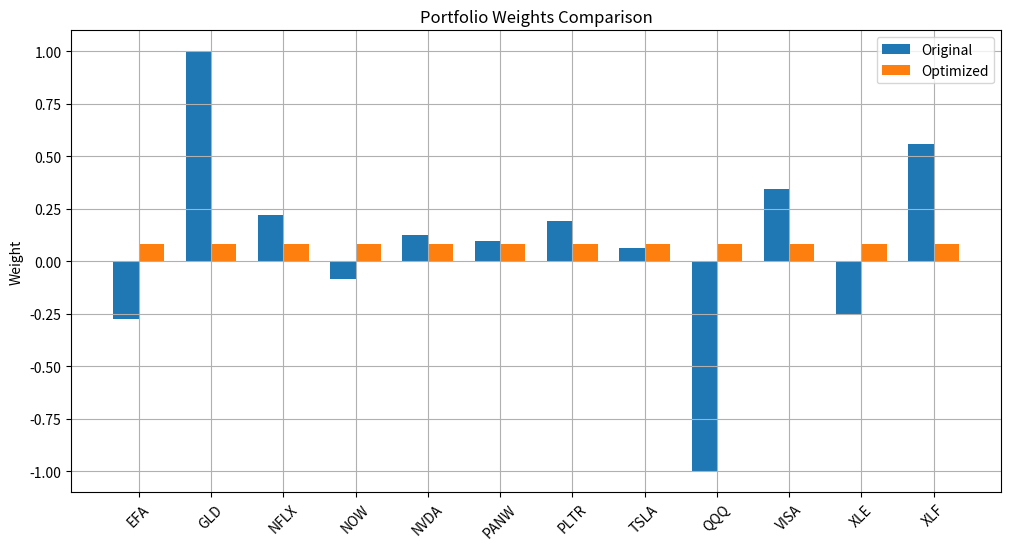

Generate this figure with matplotlib:
import numpy as np
import pandas as pd
import matplotlib.pyplot as plt
from scipy.optimize import minimize

np.random.seed(42)  # for reproducibility

# === 基本設定 ===
spot_dict = {
    "EFA": 84.640,
    "GLD": 303.950,
    "NFLX": 1046.090,
    "NOW": 810.620,
    "NVDA": 102.208,
    "PANW": 167.795,
    "PLTR": 100.407,
    "TSLA": 251.770,
    "QQQ": 454.600,
    "VISA": 333.820,
    "XLE": 81.065,
    "XLF": 47.675,
}

stock_list = list(spot_dict.keys())

# === 模擬參數 ===
T = 252  # 天數
n_paths = 1000  # 模擬路數
initial_wealth = 100

# === 模型參數 (簡化示範用) ===
# 你可以換成你的參數
sigma_dict = {k: 0.2 for k in stock_list}  # 每檔股票的初始vol

# === 原本給的 optimized weights ===
original_weights = np.array(
    [
        -0.2721,
        1.0000,
        0.2209,
        -0.0856,
        0.1279,
        0.0957,
        0.1917,
        0.0651,
        -1.0000,
        0.3447,
        -0.2493,
        0.5610,
    ]
)


# === 模型模擬器 ===
def simulate_gbm(mu=0.05):
    spot_array = np.array([spot_dict[s] for s in stock_list])
    sigma_array = np.array([sigma_dict[s] for s in stock_list])
    paths = np.zeros((T, n_paths, len(stock_list)))
    paths[0] = np.tile(spot_array, (n_paths, 1))
    dt = 1 / 252
    for t in range(1, T):
        z = np.random.randn(n_paths, len(stock_list))
        paths[t] = paths[t - 1] * np.exp(
            (mu - 0.5 * sigma_array**2) * dt + sigma_array * np.sqrt(dt) * z
        )
    return paths


# === 投資組合價值計算器 ===
def portfolio_final_values(weights, paths):
    final_prices = paths[-1]  # (n_paths, n_stocks)
    portfolio_values = np.dot(final_prices, weights)
    return portfolio_values


# === Sharpe 計算器 ===
def calculate_sharpe(portfolio_values):
    mean_return = np.mean(portfolio_values) - initial_wealth
    std_return = np.std(portfolio_values)
    sharpe = mean_return / std_return if std_return != 0 else -np.inf
    return sharpe


# === 最佳化 Sharpe ===
def optimize_weights(paths):
    n_stocks = paths.shape[2]

    def neg_sharpe(w):
        w = np.array(w)
        if np.sum(w) != 1:
            return 1e6  # penalize if sum not 1
        pf = portfolio_final_values(w, paths)
        return -calculate_sharpe(pf)

    constraints = {"type": "eq", "fun": lambda w: np.sum(w) - 1}
    bounds = [(-2, 2)] * n_stocks
    w0 = np.ones(n_stocks) / n_stocks

    res = minimize(
        neg_sharpe, w0, method="SLSQP", bounds=bounds, constraints=constraints
    )
    return res.x


# === 主程式 ===
def main():
    # 1. 模擬資料
    paths = simulate_gbm()

    # 2. 原本權重
    pf_original = portfolio_final_values(original_weights, paths)
    original_sharpe = calculate_sharpe(pf_original)

    # 3. 找最佳權重
    best_weights = optimize_weights(paths)
    pf_best = portfolio_final_values(best_weights, paths)
    best_sharpe = calculate_sharpe(pf_best)

    # 4. 畫圖比較
    x = np.arange(len(stock_list))
    width = 0.35
    fig, ax = plt.subplots(figsize=(12, 6))
    ax.bar(x - width / 2, original_weights, width, label="Original")
    ax.bar(x + width / 2, best_weights, width, label="Optimized")
    ax.set_ylabel("Weight")
    ax.set_title("Portfolio Weights Comparison")
    ax.set_xticks(x)
    ax.set_xticklabels(stock_list, rotation=45)
    ax.legend()
    plt.grid()
    plt.show()

    print(f"Original Sharpe Ratio: {original_sharpe:.3f}")
    print(f"Optimized Sharpe Ratio: {best_sharpe:.3f}")


if __name__ == "__main__":
    main()
